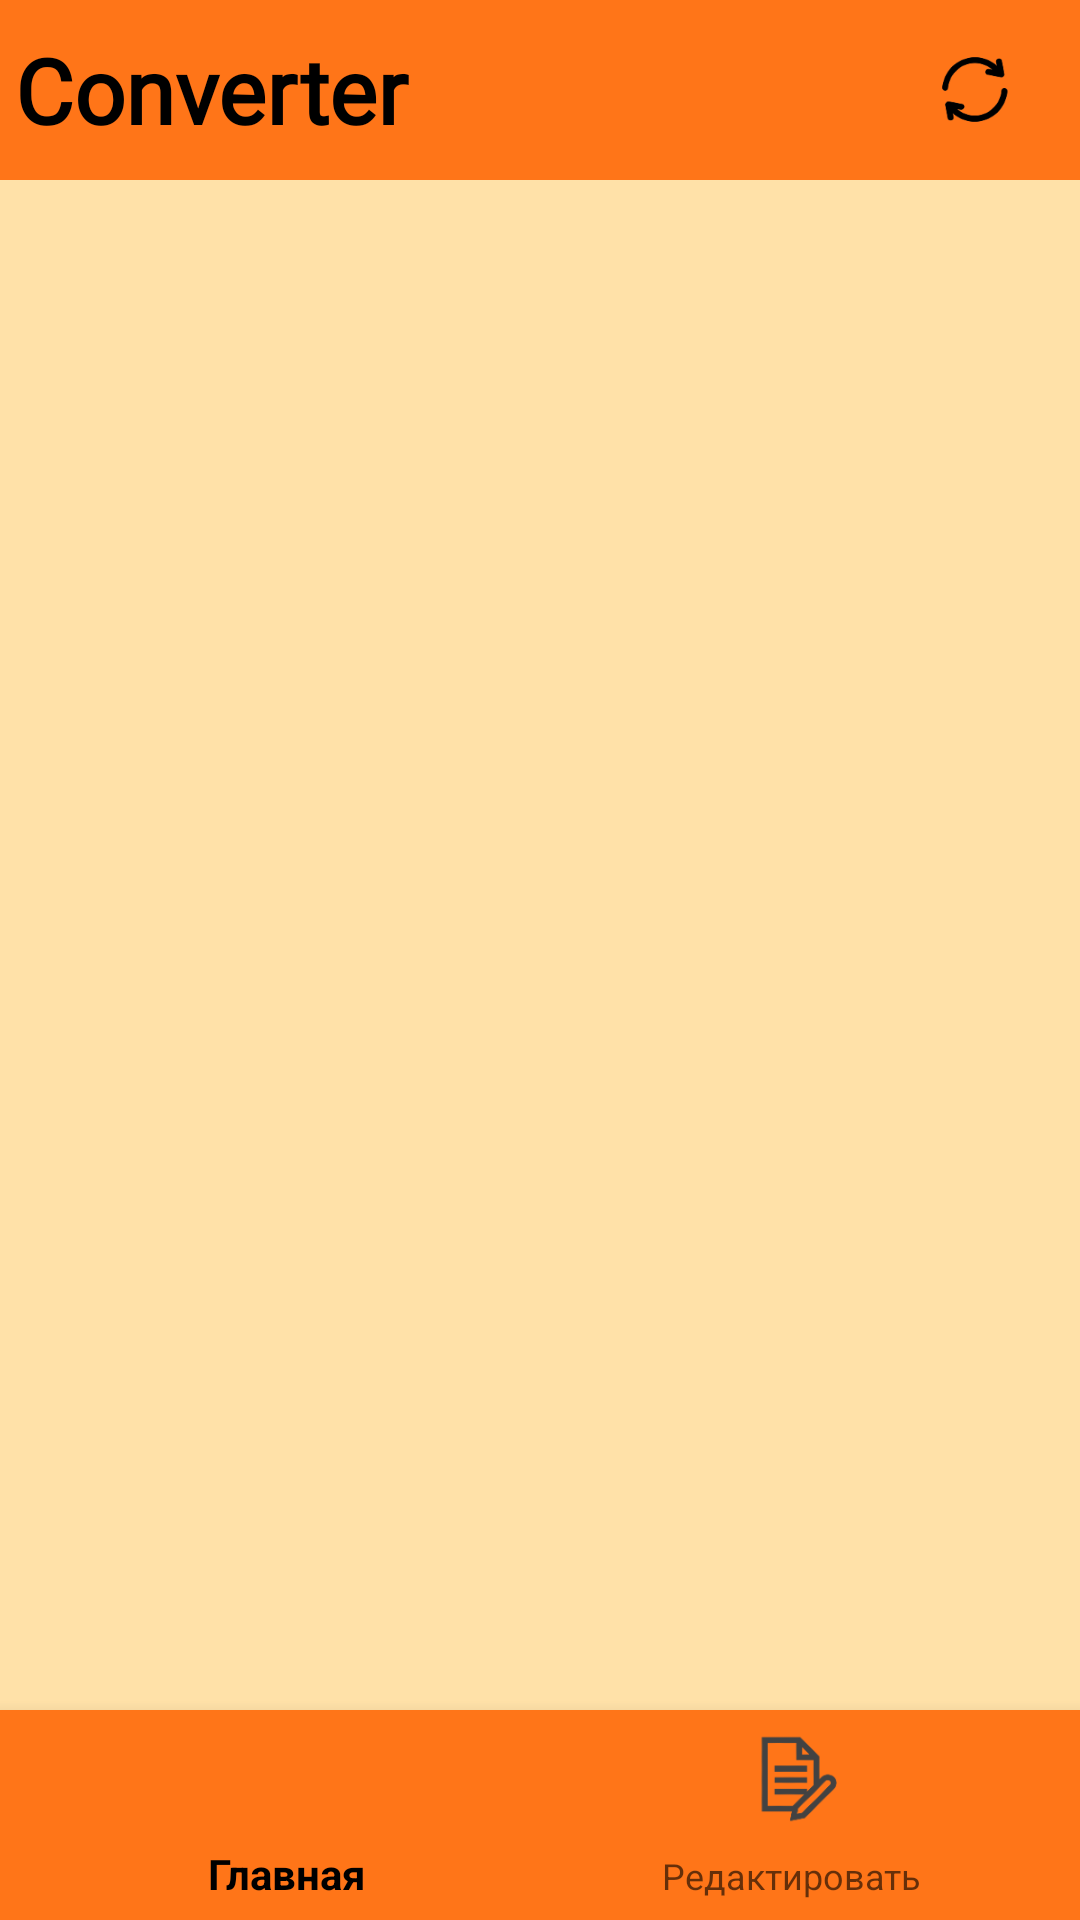

Produce the Android XML layout that renders to this screen, including the resource entries it uses.
<!-- AndroidManifest.xml: application theme Theme.Converter -->
<!-- res/layout/activity_launcher.xml -->
<?xml version="1.0" encoding="utf-8"?>
<androidx.constraintlayout.widget.ConstraintLayout xmlns:android="http://schemas.android.com/apk/res/android"
    xmlns:app="http://schemas.android.com/apk/res-auto"
    xmlns:tools="http://schemas.android.com/tools"
    android:layout_width="match_parent"
    android:layout_height="match_parent"
    android:background="@color/orange_low_visibility"
    tools:context=".view.LauncherActivity">

    <com.google.android.material.bottomnavigation.BottomNavigationView
        android:id="@+id/bottom_nav"
        android:layout_width="match_parent"
        android:layout_height="70dp"
        app:itemIconSize="30dp"
        android:background="@color/orange"
        app:itemIconTint="@drawable/style_checked"
        app:layout_constraintBottom_toBottomOf="parent"
        app:layout_constraintEnd_toEndOf="parent"
        app:layout_constraintStart_toStartOf="parent"
        app:menu="@menu/bottom_navigation"
        />

    <LinearLayout
        android:id="@+id/linearLayout"
        android:layout_width="match_parent"
        android:layout_height="60dp"
        android:background="@color/orange"
        android:orientation="horizontal"
        app:layout_constraintEnd_toEndOf="parent"
        app:layout_constraintStart_toStartOf="parent"
        app:layout_constraintTop_toTopOf="parent">

        <TextView
            android:id="@+id/appName"
            android:layout_width="wrap_content"
            android:layout_height="wrap_content"
            android:layout_gravity="center"
            android:layout_marginStart="5dp"
            android:layout_weight="2"
            android:fontFamily="@font/bubbler_one"
            android:text="@string/app_name"
            android:textColor="@color/black"
            android:textSize="30sp"
            android:textStyle="bold" />

        <ImageView
            android:id="@+id/update"
            android:layout_width="15dp"
            android:layout_height="25dp"
            android:layout_gravity="center"
            android:layout_marginStart="20dp"
            android:layout_marginEnd="-5dp"
            android:layout_weight="1"
            android:src="@drawable/update" />
    </LinearLayout>

    <androidx.recyclerview.widget.RecyclerView
        android:id="@+id/recyclerView"
        android:layout_width="match_parent"
        android:layout_height="480dp"
        android:layout_marginTop="15dp"
        android:layout_marginStart="8dp"
        android:layout_marginEnd="8dp"
        app:layout_constraintEnd_toEndOf="parent"
        app:layout_constraintHorizontal_bias="1.0"
        app:layout_constraintStart_toStartOf="parent"
        app:layout_constraintTop_toBottomOf="@+id/linearLayout" />


</androidx.constraintlayout.widget.ConstraintLayout>
<!-- resources referenced by this layout -->
<resources>
  <color name="black">#FF000000</color>
  <color name="orange">#ff7518</color>
  <color name="orange_low_visibility">#ffe1a8</color>
  <!-- drawable style_checked (drawable) -->
  <?xml version="1.0" encoding="utf-8"?>
  <selector xmlns:android="http://schemas.android.com/apk/res/android">
      <item android:state_checked="true" android:color="@color/black" />
      <item android:state_checked="false" android:color="@color/grey" />
  </selector>
  <!-- drawable update: png bitmap (drawable, 4827 bytes) -->
  <string name="app_name">Converter</string>
  <style name="Theme.Converter" parent="Theme.AppCompat.Light.NoActionBar">
          
          <item name="colorPrimary">@color/black</item>
          <item name="colorPrimaryVariant">@color/white</item>
          <item name="colorOnPrimary">@color/white</item>
          
          <item name="colorSecondary">@color/teal_200</item>
          <item name="colorSecondaryVariant">@color/teal_700</item>
          <item name="colorOnSecondary">@color/black</item>
          
          <item name="title">Converter</item>
          <item name="android:statusBarColor" tools:targetApi="l">@color/black</item>
          
      </style>
  <color name="grey">#424242</color>
  <color name="white">#FFFFFFFF</color>
  <color name="teal_200">#FF03DAC5</color>
  <color name="teal_700">#FF018786</color>
</resources>
